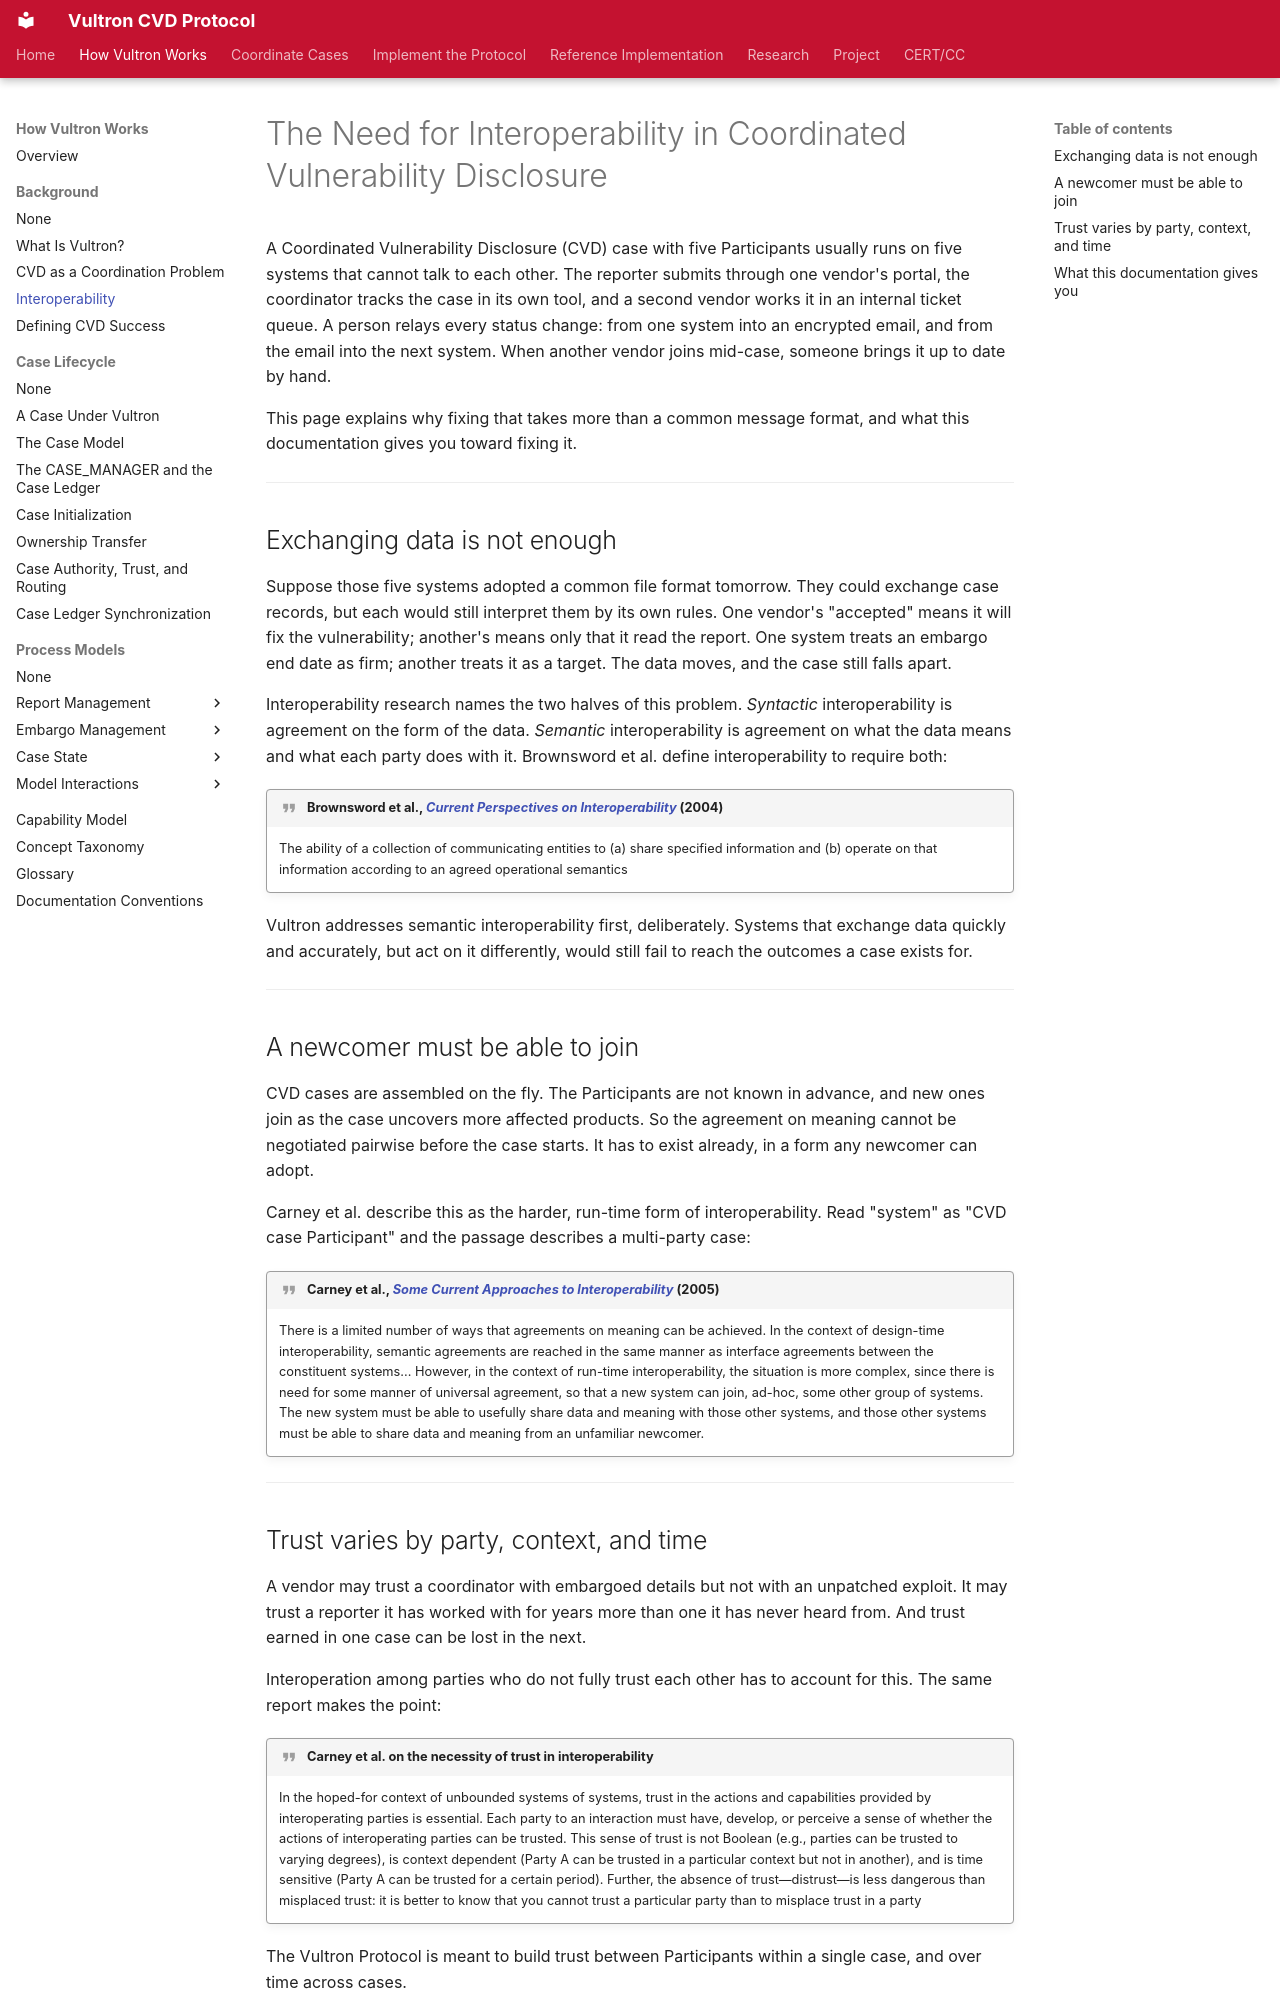

repository: CERTCC/Vultron · page: topics/background/interoperability/index.html · generator: mkdocs

---
description: >
  Why organizations coordinating a vulnerability case need shared meaning, not
  only a shared message format, and what this documentation gives you toward it.
stakeholder_type: [cvd-practitioner, platform-developer, process-researcher]
level: 200
page_type: explanation
subject: neutral
---

# The Need for Interoperability in Coordinated Vulnerability Disclosure

A Coordinated Vulnerability Disclosure (CVD) case with five Participants usually runs on five systems that cannot talk to each other.
The reporter submits through one vendor's portal, the coordinator tracks the case in its own tool, and a second vendor works it in an internal ticket queue.
A person relays every status change: from one system into an encrypted email, and from the email into the next system.
When another vendor joins mid-case, someone brings it up to date by hand.

This page explains why fixing that takes more than a common message format, and what this documentation gives you toward fixing it.

---

## Exchanging data is not enough

Suppose those five systems adopted a common file format tomorrow.
They could exchange case records, but each would still interpret them by its own rules.
One vendor's "accepted" means it will fix the vulnerability; another's means only that it read the report.
One system treats an embargo end date as firm; another treats it as a target.
The data moves, and the case still falls apart.

Interoperability research names the two halves of this problem.
*Syntactic* interoperability is agreement on the form of the data.
*Semantic* interoperability is agreement on what the data means and what each party does with it.
Brownsword et al. define interoperability to require both:

!!! quote "Brownsword et al., [*Current Perspectives on Interoperability*](https://doi.org/10.1184/R1/6572852.v1){:target="_blank"} (2004)"

    The ability of a collection of communicating entities to (a) share
    specified information and (b) operate on that information according
    to an agreed operational semantics

Vultron addresses semantic interoperability first, deliberately.
Systems that exchange data quickly and accurately, but act on it differently, would still fail to reach the outcomes a case exists for.

---

## A newcomer must be able to join

CVD cases are assembled on the fly.
The Participants are not known in advance, and new ones join as the case uncovers more affected products.
So the agreement on meaning cannot be negotiated pairwise before the case starts.
It has to exist already, in a form any newcomer can adopt.

Carney et al. describe this as the harder, run-time form of interoperability.
Read "system" as "CVD case Participant" and the passage describes a multi-party case:

!!! quote "Carney et al., [*Some Current Approaches to Interoperability*](https://doi.org/10.1184/R1/6584258.v1){:target="_blank"} (2005)"

    There is a limited number of ways that agreements on meaning can be
    achieved. In the context of design-time interoperability, semantic
    agreements are reached in the same manner as interface agreements
    between the constituent systems... However, in the context of run-time
    interoperability, the situation is more complex, since there is need
    for some manner of universal agreement, so that a new system can join,
    ad-hoc, some other group of systems. The new system must be able to
    usefully share data and meaning with those other systems, and those
    other systems must be able to share data and meaning from an
    unfamiliar newcomer.

---
